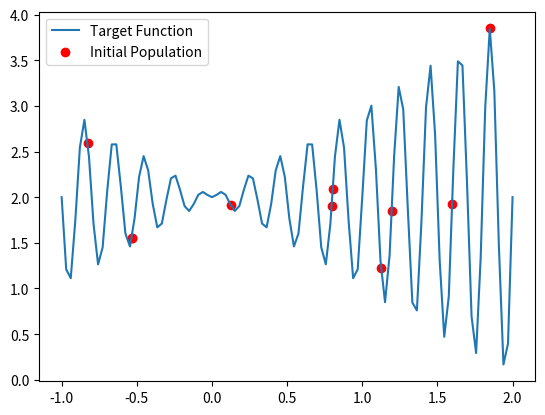
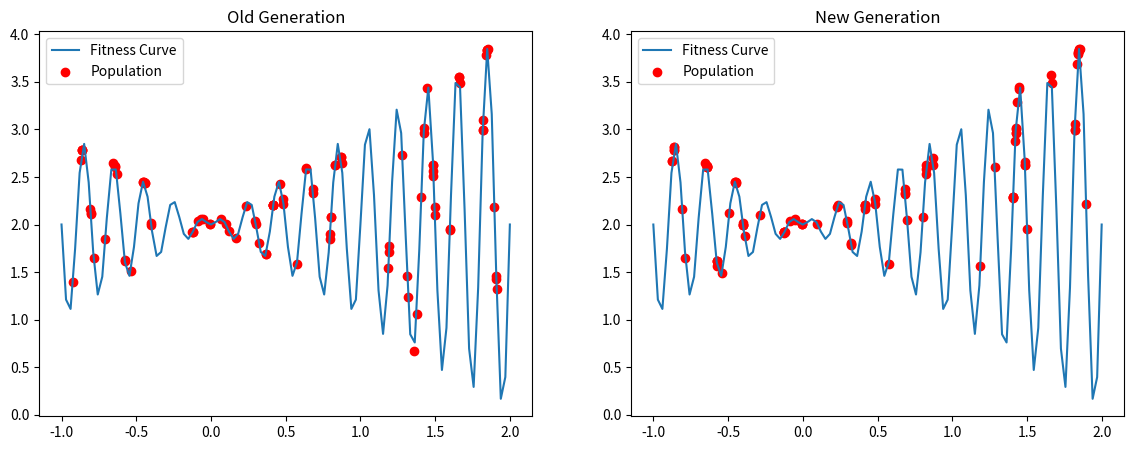
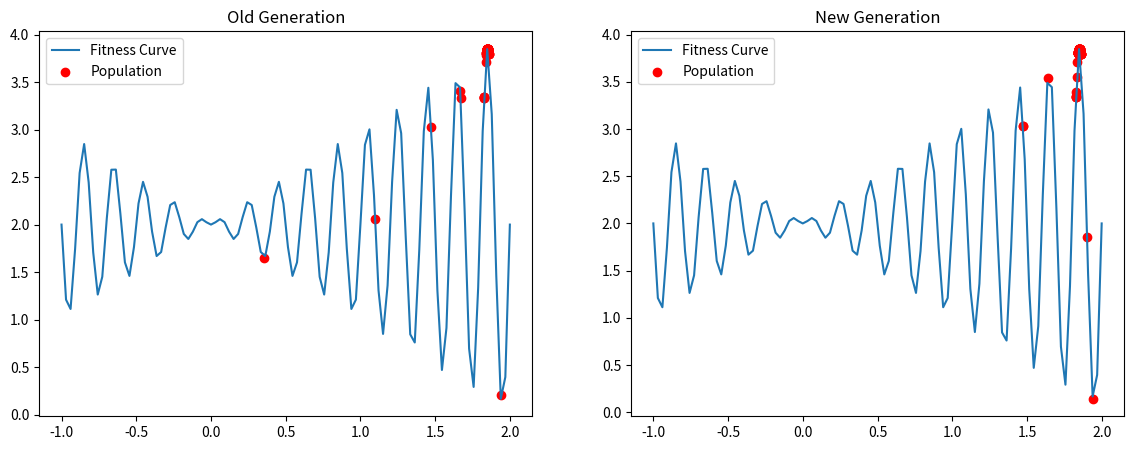
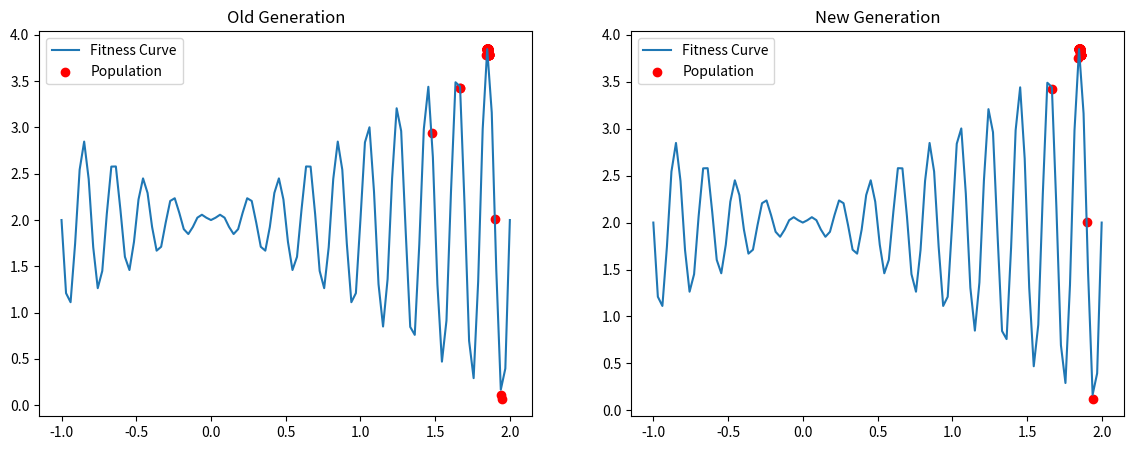
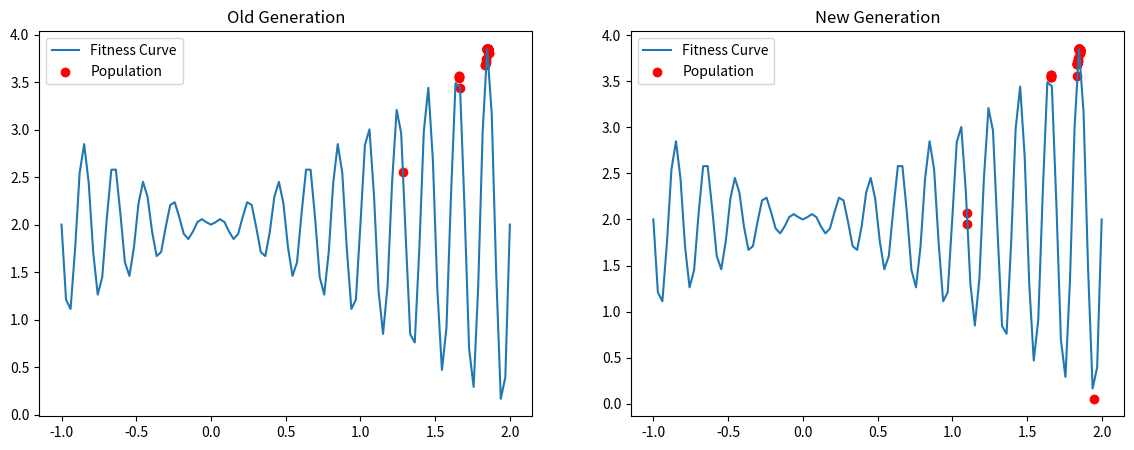
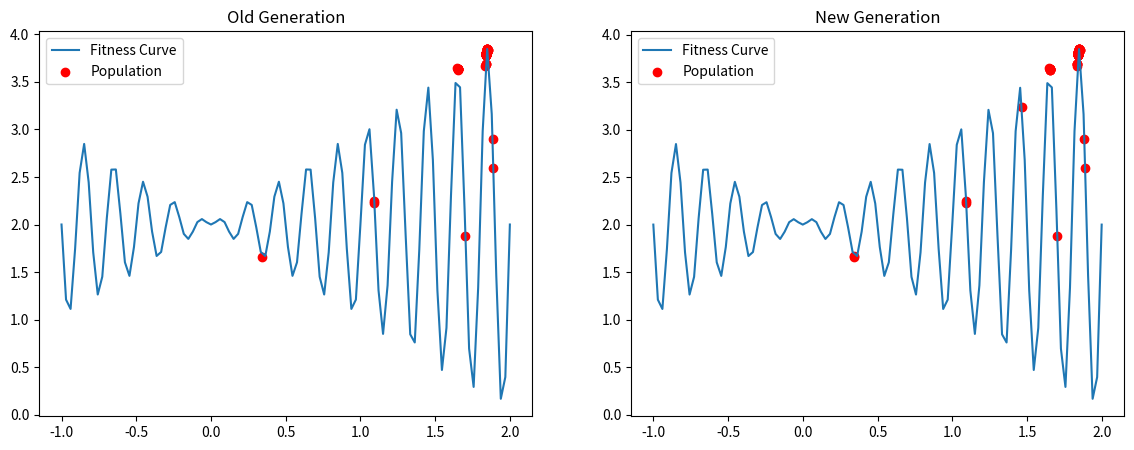

These figures' Python source, in order:
import numpy as np
import matplotlib.pyplot as plt


# 定义目标函数
def target_function(x):
    return x * np.sin(10 * np.pi * x) + 2


# 生成数据范围
x_values = np.linspace(-1, 2, 100)

np.random.seed(42)  # 设置随机数种子，确保生成的随机数一致

# 创建初始种群
initial_population = np.random.uniform(-1, 2, 10)  # 在范围 [-1, 2) 内生成 10 个随机浮点数

# 输出初始种群及其适应度
for individual, fitness in zip(initial_population, target_function(initial_population)):
    print(f"Individual={individual:.2f}, Fitness={fitness:.2f}")

# 绘制目标函数及初始种群点
plt.plot(x_values, target_function(x_values), label="Target Function")
plt.scatter(initial_population, target_function(initial_population), color='red', label="Initial Population")
plt.legend()
plt.show()


# 编码函数：将浮点数种群转为二进制编码
def binary_encode(data, min_val=-1, max_val=2, resolution=2**18):
    normalized = (data - min_val) / (max_val - min_val) * resolution
    return np.array([np.binary_repr(int(val), width=18) for val in normalized])


# 解码函数：将二进制数据还原为浮点数
def binary_decode(binary_data, min_val=-1, max_val=2, resolution=2**18):
    return np.array([(int(bits, 2) / resolution) * (max_val - min_val) + min_val for bits in binary_data])


# 编码初始种群
encoded_population = binary_encode(initial_population)

# 输出编码后的种群信息
for individual, binary, fitness in zip(initial_population, encoded_population, target_function(initial_population)):
    print(f"Individual={individual:.2f}, Binary={binary}, Fitness={fitness:.2f}")

# 解码并计算适应度
decoded_population = binary_decode(encoded_population)
fitness_values = target_function(decoded_population)

for binary, decoded, fitness in zip(encoded_population, decoded_population, fitness_values):
    print(f"Binary={binary}, Decoded={decoded:.2f}, Fitness={fitness:.2f}")

# 将适应度正则化
fitness_values = fitness_values - fitness_values.min() + 1e-6


# 选择和交叉函数
def select_and_crossover(chromosomes, fitness_scores, crossover_rate=0.6):
    selection_prob = fitness_scores / fitness_scores.sum()
    cumulative_prob = np.cumsum(selection_prob)
    random_selections = np.random.rand(len(fitness_scores))
    selected_chromosomes = np.array([chromosomes[np.searchsorted(cumulative_prob, rnd)] for rnd in random_selections])

    # 随机配对进行交叉
    num_crossovers = int(len(selected_chromosomes) * crossover_rate // 2 * 2)
    pairs = np.random.permutation(num_crossovers).reshape(-1, 2)
    midpoint = len(selected_chromosomes[0]) // 2
    for i, j in pairs:
        selected_chromosomes[i], selected_chromosomes[j] = (
            selected_chromosomes[i][:midpoint] + selected_chromosomes[j][midpoint:],
            selected_chromosomes[j][:midpoint] + selected_chromosomes[i][midpoint:]
        )
    return selected_chromosomes


# 变异函数
def mutate_population(chromosomes, mutation_rate=0.1):
    mutated_chromosomes = []
    for chrom in chromosomes:
        if np.random.rand() < mutation_rate:
            mutation_pos = np.random.randint(len(chrom))
            chrom = chrom[:mutation_pos] + ('1' if chrom[mutation_pos] == '0' else '0') + chrom[mutation_pos + 1:]
        mutated_chromosomes.append(chrom)
    return np.array(mutated_chromosomes)


# 绘图函数：比较两代种群
def compare_generations(old_population, new_population, fitness_func):
    x_vals = np.linspace(-1, 2, 100)
    fig, axes = plt.subplots(1, 2, figsize=(14, 5))

    for ax, population, title in zip(axes, [old_population, new_population], ["Old Generation", "New Generation"]):
        decoded = binary_decode(population)
        fitness_scores = fitness_func(decoded)
        ax.plot(x_vals, fitness_func(x_vals), label="Fitness Curve")
        ax.scatter(decoded, fitness_scores, color='red', label="Population")
        ax.legend()
        ax.set_title(title)

    plt.show()


# 初始化并运行迭代过程
np.random.seed(42)
population = np.random.uniform(-1, 2, 100)
encoded_population = binary_encode(population)

for generation in range(1000):
    fitness_values = target_function(binary_decode(encoded_population))
    fitness_values = fitness_values - fitness_values.min() + 1e-6

    next_generation = mutate_population(select_and_crossover(encoded_population, fitness_values))
    if generation % 300 == 1:
        compare_generations(encoded_population, next_generation, target_function)
    encoded_population = next_generation

compare_generations(encoded_population, mutate_population(encoded_population), target_function)
